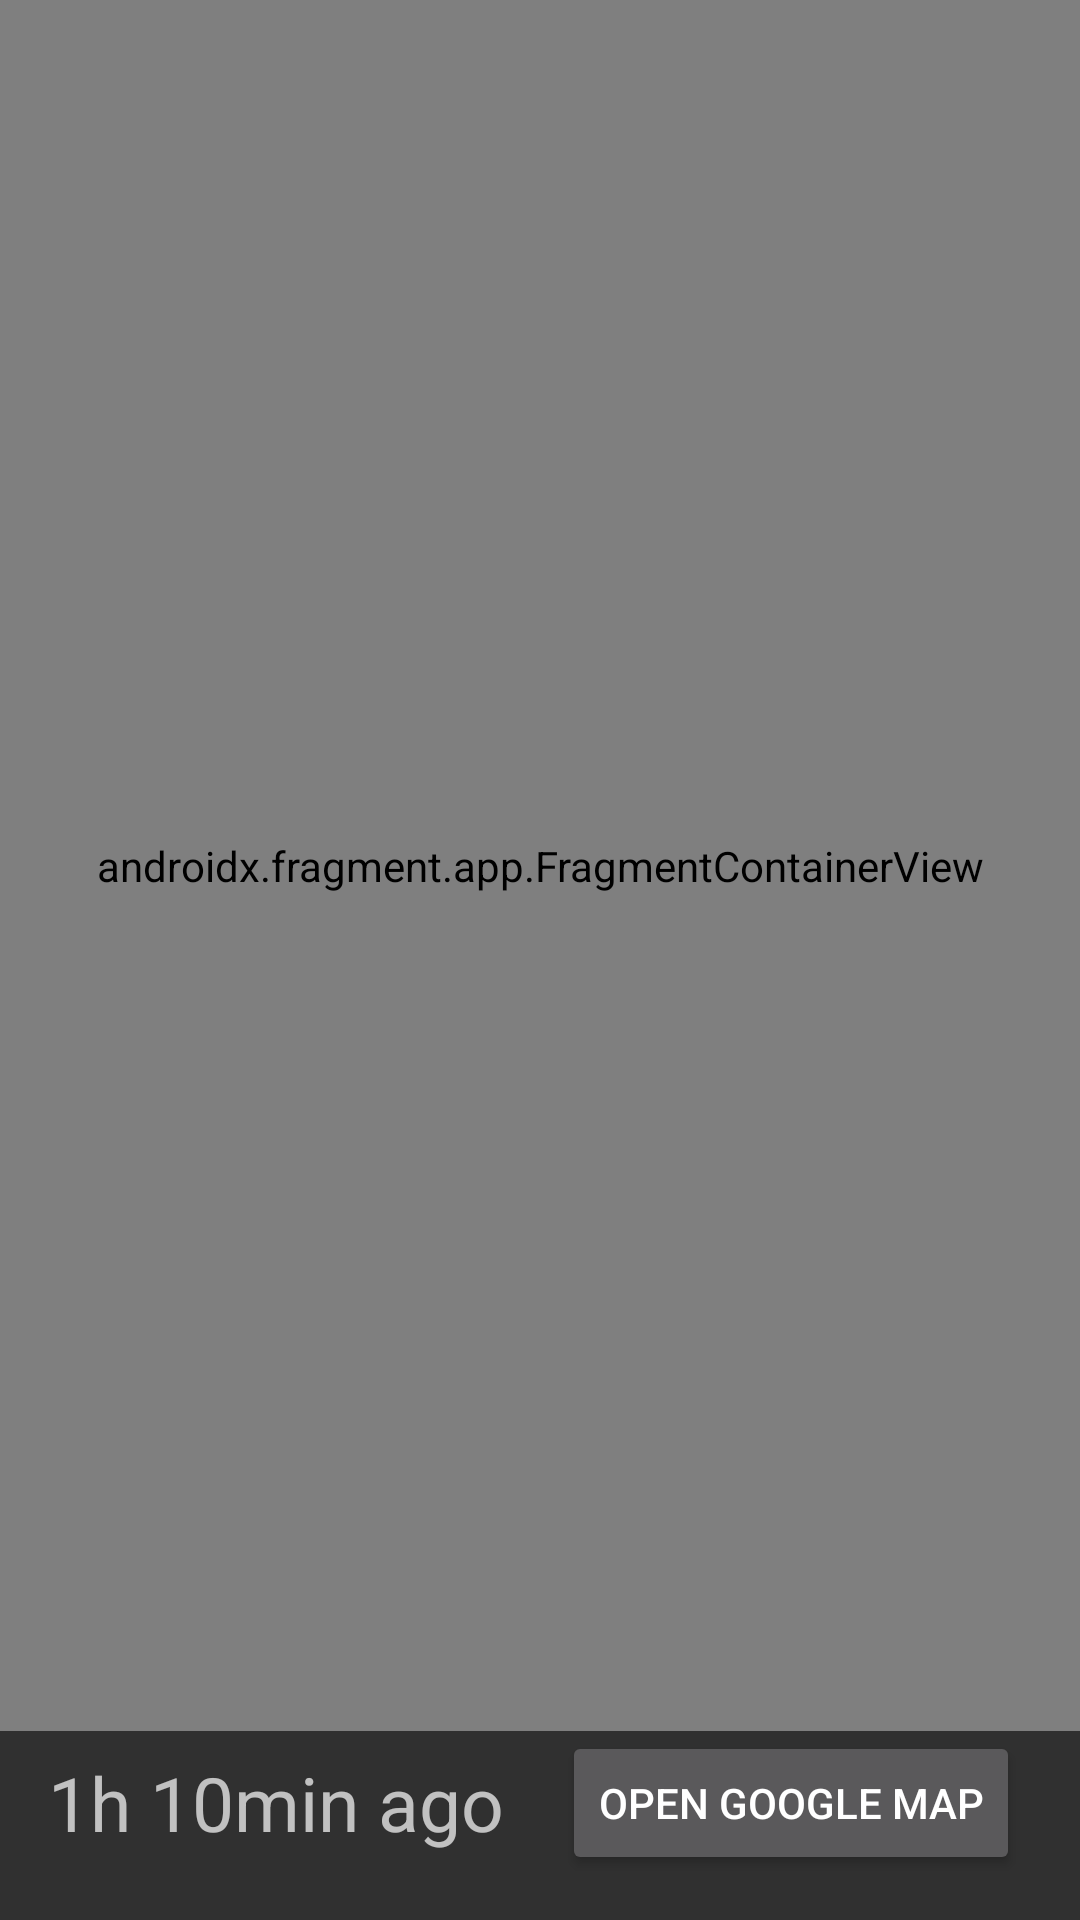

Android layout source for this screen:
<!-- AndroidManifest.xml: application theme Theme.ChildTask -->
<!-- res/layout/activity_map.xml -->
<?xml version="1.0" encoding="utf-8"?>
<LinearLayout xmlns:android="http://schemas.android.com/apk/res/android"
    xmlns:map="http://schemas.android.com/apk/res-auto"
    xmlns:tools="http://schemas.android.com/tools"
    android:layout_width="match_parent"
    android:layout_height="match_parent"
    xmlns:app="http://schemas.android.com/apk/res-auto"
    android:orientation="vertical"
    tools:context=".Map">

    <androidx.fragment.app.FragmentContainerView
        android:id="@+id/map"
        android:name="com.google.android.gms.maps.SupportMapFragment"
        android:layout_width="match_parent"
        android:layout_height="0dp"
        android:layout_weight="1"
        tools:context=".Map" />


    <LinearLayout
        android:layout_width="match_parent"
        android:layout_height="48dp"
        android:layout_marginBottom="15dp"
        android:orientation="horizontal"
        tools:ignore="UsingOnClickInXml">

        <TextView
            android:id="@+id/time"
            android:layout_width="wrap_content"
            android:layout_height="wrap_content"
            android:layout_gravity="center_vertical"
            android:layout_marginStart="16dp"
            android:text="@string/sampleTime"
            android:textSize="25sp" />

        <View
            android:layout_width="0dp"
            android:layout_height="match_parent"
            android:layout_weight="1" />

        <Button
            android:id="@+id/button"
            android:layout_width="wrap_content"
            android:text="@string/open_google_map"
            android:onClick="OpenMapApplication"
            android:layout_gravity="center_horizontal"
            android:layout_height="48dp"
            android:layout_marginEnd="20dp"
            app:layout_constraintEnd_toEndOf="parent"
            app:layout_constraintStart_toStartOf="parent"
            app:layout_constraintBottom_toBottomOf="parent"
            app:layout_constraintTop_toBottomOf="@id/map"
            tools:ignore="UsingOnClickInXml" />
    </LinearLayout>
</LinearLayout>
<!-- resources referenced by this layout -->
<resources>
  <string name="open_google_map">Open Google Map</string>
  <string name="sampleTime">1h 10min ago</string>
  <style name="Theme.ChildTask" parent="Theme.AppCompat.NoActionBar">
          
          <item name="colorPrimary">@color/purple_500</item>
          <item name="colorPrimaryVariant">@color/purple_700</item>
          <item name="colorOnPrimary">@color/white</item>
          
          <item name="colorSecondary">@color/teal_200</item>
          <item name="colorSecondaryVariant">@color/teal_700</item>
          <item name="colorOnSecondary">@color/black</item>
          
          <item name="android:statusBarColor">?attr/colorPrimaryVariant</item>
          
      </style>
  <color name="purple_500">#FF6200EE</color>
  <color name="purple_700">#FF3700B3</color>
  <color name="white">#FFFFFFFF</color>
  <color name="teal_200">#FF03DAC5</color>
  <color name="teal_700">#FF018786</color>
  <color name="black">#FF000000</color>
</resources>
